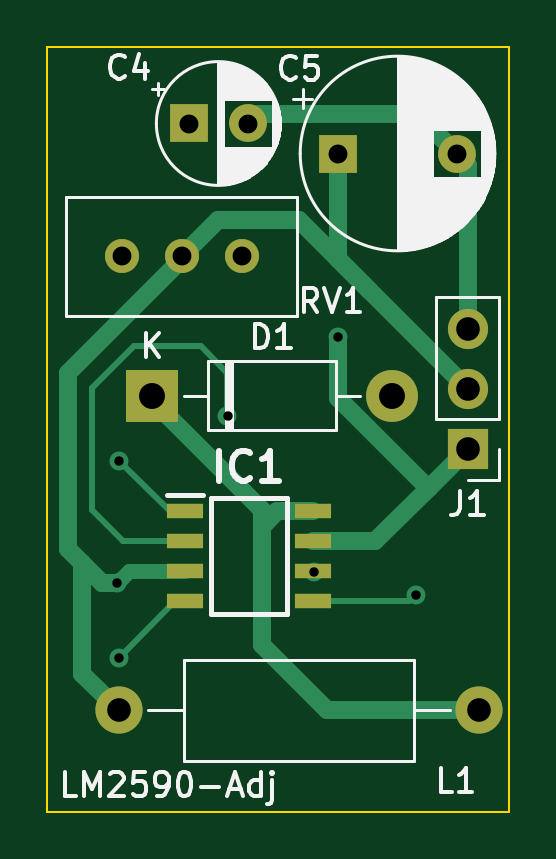
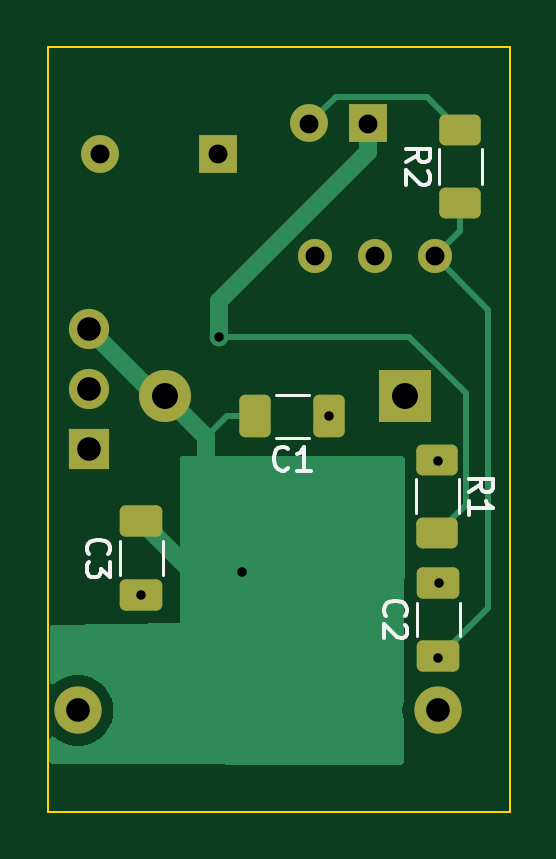
Circuit board: 11 layer files. Board 19.6 x 32.4 mm.
- bottom_copper: LM2597-Adj-B_Cu.gbr (7367 bytes)
- bottom_mask: LM2597-Adj-B_Mask.gbr (2519 bytes)
- paste: LM2597-Adj-B_Paste.gbr (1781 bytes)
- bottom_silk: LM2597-Adj-B_SilkS.gbr (8638 bytes)
- outline: LM2597-Adj-Edge_Cuts.gbr (683 bytes)
- top_copper: LM2597-Adj-F_Cu.gbr (5915 bytes)
- top_mask: LM2597-Adj-F_Mask.gbr (1450 bytes)
- paste: LM2597-Adj-F_Paste.gbr (712 bytes)
- top_silk: LM2597-Adj-F_SilkS.gbr (28353 bytes)
- drill: LM2597-Adj-NPTH.drl (268 bytes)
- drill: LM2597-Adj-PTH.drl (404 bytes)

=== bottom_copper: LM2597-Adj-B_Cu.gbr (7367 bytes, source omitted) ===
=== bottom_mask: LM2597-Adj-B_Mask.gbr (2519 bytes, source withheld) ===
=== paste: LM2597-Adj-B_Paste.gbr (1781 bytes, source withheld) ===
=== bottom_silk: LM2597-Adj-B_SilkS.gbr (8638 bytes, source omitted) ===
=== outline: LM2597-Adj-Edge_Cuts.gbr ===
%TF.GenerationSoftware,KiCad,Pcbnew,7.0.1*%
%TF.CreationDate,2023-05-04T19:00:15-07:00*%
%TF.ProjectId,LM2597-Adj,4c4d3235-3937-42d4-9164-6a2e6b696361,rev?*%
%TF.SameCoordinates,Original*%
%TF.FileFunction,Profile,NP*%
%FSLAX46Y46*%
G04 Gerber Fmt 4.6, Leading zero omitted, Abs format (unit mm)*
G04 Created by KiCad (PCBNEW 7.0.1) date 2023-05-04 19:00:15*
%MOMM*%
%LPD*%
G01*
G04 APERTURE LIST*
%TA.AperFunction,Profile*%
%ADD10C,0.100000*%
%TD*%
G04 APERTURE END LIST*
D10*
X159049508Y-63337570D02*
X178607508Y-63337570D01*
X159049508Y-95722570D02*
X159049508Y-63337570D01*
X178607508Y-95722570D02*
X159049508Y-95722570D01*
X178607508Y-63337570D02*
X178607508Y-95722570D01*
M02*

=== top_copper: LM2597-Adj-F_Cu.gbr ===
%TF.GenerationSoftware,KiCad,Pcbnew,8.0.1-rc1*%
%TF.CreationDate,2024-11-19T18:39:50-08:00*%
%TF.ProjectId,LM2597-Adj,4c4d3235-3937-42d4-9164-6a2e6b696361,rev?*%
%TF.SameCoordinates,Original*%
%TF.FileFunction,Copper,L1,Top*%
%TF.FilePolarity,Positive*%
%FSLAX46Y46*%
G04 Gerber Fmt 4.6, Leading zero omitted, Abs format (unit mm)*
G04 Created by KiCad (PCBNEW 8.0.1-rc1) date 2024-11-19 18:39:50*
%MOMM*%
%LPD*%
G01*
G04 APERTURE LIST*
%TA.AperFunction,ComponentPad*%
%ADD10C,1.440000*%
%TD*%
%TA.AperFunction,ComponentPad*%
%ADD11R,2.200000X2.200000*%
%TD*%
%TA.AperFunction,ComponentPad*%
%ADD12O,2.200000X2.200000*%
%TD*%
%TA.AperFunction,ComponentPad*%
%ADD13R,1.600000X1.600000*%
%TD*%
%TA.AperFunction,ComponentPad*%
%ADD14C,1.600000*%
%TD*%
%TA.AperFunction,ComponentPad*%
%ADD15R,1.700000X1.700000*%
%TD*%
%TA.AperFunction,ComponentPad*%
%ADD16O,1.700000X1.700000*%
%TD*%
%TA.AperFunction,ComponentPad*%
%ADD17C,2.000000*%
%TD*%
%TA.AperFunction,ComponentPad*%
%ADD18O,2.000000X2.000000*%
%TD*%
%TA.AperFunction,SMDPad,CuDef*%
%ADD19R,1.528000X0.650000*%
%TD*%
%TA.AperFunction,ViaPad*%
%ADD20C,0.800000*%
%TD*%
%TA.AperFunction,Conductor*%
%ADD21C,0.250000*%
%TD*%
%TA.AperFunction,Conductor*%
%ADD22C,0.762000*%
%TD*%
%TA.AperFunction,Conductor*%
%ADD23C,0.635000*%
%TD*%
G04 APERTURE END LIST*
D10*
%TO.P,RV1,1,1*%
%TO.N,unconnected-(RV1-Pad1)*%
X167285208Y-72202558D03*
%TO.P,RV1,2,2*%
%TO.N,VCC*%
X164745208Y-72202558D03*
%TO.P,RV1,3,3*%
%TO.N,Net-(IC1-FEEDBACK)*%
X162205208Y-72202558D03*
%TD*%
D11*
%TO.P,D1,1,K*%
%TO.N,Net-(D1-K)*%
X163481551Y-78100872D03*
D12*
%TO.P,D1,2,A*%
%TO.N,GND*%
X173641551Y-78100872D03*
%TD*%
D13*
%TO.P,C5,1*%
%TO.N,VCC*%
X171376915Y-67848426D03*
D14*
%TO.P,C5,2*%
%TO.N,GND*%
X176376915Y-67848426D03*
%TD*%
D15*
%TO.P,J1,1,Pin_1*%
%TO.N,+VDC*%
X176855208Y-80352770D03*
D16*
%TO.P,J1,2,Pin_2*%
%TO.N,VCC*%
X176855208Y-77812770D03*
%TO.P,J1,3,Pin_3*%
%TO.N,GND*%
X176855208Y-75272770D03*
%TD*%
D17*
%TO.P,L1,1,1*%
%TO.N,Net-(D1-K)*%
X177322931Y-91424700D03*
D18*
%TO.P,L1,2,2*%
%TO.N,VCC*%
X162082931Y-91424700D03*
%TD*%
D19*
%TO.P,IC1,1,ERROR_FLAG*%
%TO.N,Net-(IC1-ERROR_FLAG)*%
X164875831Y-82997863D03*
%TO.P,IC1,2,DELAY*%
%TO.N,Net-(IC1-DELAY)*%
X164875831Y-84267863D03*
%TO.P,IC1,3,BIAS_SUPPLY*%
%TO.N,VCC*%
X164875831Y-85537863D03*
%TO.P,IC1,4,FEEDBACK*%
%TO.N,Net-(IC1-FEEDBACK)*%
X164875831Y-86807863D03*
%TO.P,IC1,5,~{SHUTDOWN}/SOFT-START*%
%TO.N,Net-(IC1-~{SHUTDOWN}{slash}SOFT-START)*%
X170297831Y-86807863D03*
%TO.P,IC1,6,GROUND*%
%TO.N,GND*%
X170297831Y-85537863D03*
%TO.P,IC1,7,+VIN*%
%TO.N,+VDC*%
X170297831Y-84267863D03*
%TO.P,IC1,8,OUTPUT*%
%TO.N,Net-(D1-K)*%
X170297831Y-82997863D03*
%TD*%
D13*
%TO.P,C4,1*%
%TO.N,+VDC*%
X165038265Y-66577536D03*
D14*
%TO.P,C4,2*%
%TO.N,GND*%
X167538265Y-66577536D03*
%TD*%
D20*
%TO.N,Net-(IC1-ERROR_FLAG)*%
X162098906Y-80845003D03*
%TO.N,Net-(IC1-DELAY)*%
X166678870Y-78965848D03*
%TO.N,Net-(IC1-~{SHUTDOWN}{slash}SOFT-START)*%
X174642915Y-86538892D03*
%TO.N,GND*%
X170355417Y-85562226D03*
%TO.N,Net-(IC1-FEEDBACK)*%
X162067454Y-89191106D03*
%TO.N,VCC*%
X162017597Y-86033450D03*
%TO.N,+VDC*%
X171367264Y-75615436D03*
%TD*%
D21*
%TO.N,Net-(IC1-DELAY)*%
X166678870Y-77140053D02*
X166678870Y-78965848D01*
X162727344Y-76005079D02*
X165543896Y-76005079D01*
X160943991Y-77788432D02*
X162727344Y-76005079D01*
X160943991Y-82959143D02*
X160943991Y-77788432D01*
X162244974Y-84260126D02*
X160943991Y-82959143D01*
X164436831Y-84267863D02*
X164429094Y-84260126D01*
X164429094Y-84260126D02*
X162244974Y-84260126D01*
X164875831Y-84267863D02*
X164436831Y-84267863D01*
X165543896Y-76005079D02*
X166678870Y-77140053D01*
D22*
%TO.N,VCC*%
X159937278Y-77127278D02*
X159937278Y-84584662D01*
X159937278Y-84584662D02*
X160535011Y-85182395D01*
X164745208Y-72319348D02*
X159937278Y-77127278D01*
X164745208Y-72202558D02*
X164745208Y-72319348D01*
%TO.N,Net-(D1-K)*%
X168129883Y-82928967D02*
X168129883Y-83639811D01*
X163481551Y-78280635D02*
X168129883Y-82928967D01*
X163481551Y-78100872D02*
X163481551Y-78280635D01*
D21*
%TO.N,Net-(IC1-ERROR_FLAG)*%
X164251766Y-82997863D02*
X164875831Y-82997863D01*
X162098906Y-80845003D02*
X164251766Y-82997863D01*
D22*
%TO.N,VCC*%
X166288835Y-70658931D02*
X164745208Y-72202558D01*
X169701369Y-70658931D02*
X166288835Y-70658931D01*
X172674839Y-73632401D02*
X169701369Y-70658931D01*
D21*
%TO.N,Net-(IC1-~{SHUTDOWN}{slash}SOFT-START)*%
X174642915Y-86538892D02*
X174373944Y-86807863D01*
X174373944Y-86807863D02*
X170297831Y-86807863D01*
D22*
%TO.N,GND*%
X176855208Y-68326719D02*
X176376915Y-67848426D01*
X176855208Y-75272770D02*
X176855208Y-68326719D01*
X176376915Y-67848426D02*
X174724793Y-66196304D01*
X174724793Y-66196304D02*
X167919497Y-66196304D01*
X167919497Y-66196304D02*
X167538265Y-66577536D01*
D21*
%TO.N,Net-(IC1-FEEDBACK)*%
X164875831Y-86807863D02*
X164450697Y-86807863D01*
X164450697Y-86807863D02*
X162067454Y-89191106D01*
D22*
%TO.N,VCC*%
X160535011Y-85182395D02*
X160535011Y-89876780D01*
X161386066Y-86033450D02*
X162017597Y-86033450D01*
X160535011Y-85182395D02*
X161386066Y-86033450D01*
X176855208Y-77812770D02*
X172674839Y-73632401D01*
X171376915Y-67848426D02*
X171376915Y-72334477D01*
X160535011Y-89876780D02*
X162082931Y-91424700D01*
D23*
X162513184Y-85537863D02*
X162017597Y-86033450D01*
D22*
X171376915Y-72334477D02*
X172674839Y-73632401D01*
D23*
X164875831Y-85537863D02*
X162513184Y-85537863D01*
D22*
%TO.N,+VDC*%
X172940115Y-84267863D02*
X175215713Y-81992265D01*
X170297831Y-84267863D02*
X172940115Y-84267863D01*
X175215713Y-81992265D02*
X176855208Y-80352770D01*
X171367264Y-78203878D02*
X175155651Y-81992265D01*
X171367264Y-75615436D02*
X171367264Y-78203878D01*
X175155651Y-81992265D02*
X175215713Y-81992265D01*
%TO.N,Net-(D1-K)*%
X170297831Y-82997863D02*
X168771831Y-82997863D01*
X168771831Y-82997863D02*
X168129883Y-83639811D01*
X168129883Y-83639811D02*
X168129883Y-88670893D01*
X168129883Y-88670893D02*
X170883690Y-91424700D01*
X170883690Y-91424700D02*
X177322931Y-91424700D01*
%TD*%
M02*

=== top_mask: LM2597-Adj-F_Mask.gbr ===
%TF.GenerationSoftware,KiCad,Pcbnew,8.0.1-rc1*%
%TF.CreationDate,2024-11-19T18:39:50-08:00*%
%TF.ProjectId,LM2597-Adj,4c4d3235-3937-42d4-9164-6a2e6b696361,rev?*%
%TF.SameCoordinates,Original*%
%TF.FileFunction,Soldermask,Top*%
%TF.FilePolarity,Negative*%
%FSLAX46Y46*%
G04 Gerber Fmt 4.6, Leading zero omitted, Abs format (unit mm)*
G04 Created by KiCad (PCBNEW 8.0.1-rc1) date 2024-11-19 18:39:50*
%MOMM*%
%LPD*%
G01*
G04 APERTURE LIST*
%ADD10C,1.440000*%
%ADD11R,2.200000X2.200000*%
%ADD12O,2.200000X2.200000*%
%ADD13R,1.600000X1.600000*%
%ADD14C,1.600000*%
%ADD15R,1.700000X1.700000*%
%ADD16O,1.700000X1.700000*%
%ADD17C,2.000000*%
%ADD18O,2.000000X2.000000*%
%ADD19R,1.528000X0.650000*%
G04 APERTURE END LIST*
D10*
%TO.C,RV1*%
X167285208Y-72202558D03*
X164745208Y-72202558D03*
X162205208Y-72202558D03*
%TD*%
D11*
%TO.C,D1*%
X163481551Y-78100872D03*
D12*
X173641551Y-78100872D03*
%TD*%
D13*
%TO.C,C5*%
X171376915Y-67848426D03*
D14*
X176376915Y-67848426D03*
%TD*%
D15*
%TO.C,J1*%
X176855208Y-80352770D03*
D16*
X176855208Y-77812770D03*
X176855208Y-75272770D03*
%TD*%
D17*
%TO.C,L1*%
X177322931Y-91424700D03*
D18*
X162082931Y-91424700D03*
%TD*%
D19*
%TO.C,IC1*%
X164875831Y-82997863D03*
X164875831Y-84267863D03*
X164875831Y-85537863D03*
X164875831Y-86807863D03*
X170297831Y-86807863D03*
X170297831Y-85537863D03*
X170297831Y-84267863D03*
X170297831Y-82997863D03*
%TD*%
D13*
%TO.C,C4*%
X165038265Y-66577536D03*
D14*
X167538265Y-66577536D03*
%TD*%
M02*

=== paste: LM2597-Adj-F_Paste.gbr ===
%TF.GenerationSoftware,KiCad,Pcbnew,8.0.1-rc1*%
%TF.CreationDate,2024-11-19T18:39:50-08:00*%
%TF.ProjectId,LM2597-Adj,4c4d3235-3937-42d4-9164-6a2e6b696361,rev?*%
%TF.SameCoordinates,Original*%
%TF.FileFunction,Paste,Top*%
%TF.FilePolarity,Positive*%
%FSLAX46Y46*%
G04 Gerber Fmt 4.6, Leading zero omitted, Abs format (unit mm)*
G04 Created by KiCad (PCBNEW 8.0.1-rc1) date 2024-11-19 18:39:50*
%MOMM*%
%LPD*%
G01*
G04 APERTURE LIST*
%ADD10R,1.528000X0.650000*%
G04 APERTURE END LIST*
D10*
%TO.C,IC1*%
X164875831Y-82997863D03*
X164875831Y-84267863D03*
X164875831Y-85537863D03*
X164875831Y-86807863D03*
X170297831Y-86807863D03*
X170297831Y-85537863D03*
X170297831Y-84267863D03*
X170297831Y-82997863D03*
%TD*%
M02*

=== top_silk: LM2597-Adj-F_SilkS.gbr (28353 bytes, source omitted) ===
=== drill: LM2597-Adj-NPTH.drl ===
M48
; DRILL file {KiCad 7.0.1} date Thu May  4 19:00:11 2023
; FORMAT={-:-/ absolute / inch / decimal}
; #@! TF.CreationDate,2023-05-04T19:00:11-07:00
; #@! TF.GenerationSoftware,Kicad,Pcbnew,7.0.1
; #@! TF.FileFunction,NonPlated,1,2,NPTH
FMAT,2
INCH
%
G90
G05
T0
M30

=== drill: LM2597-Adj-PTH.drl ===
M48
INCH
T1C0.0157
T2C0.0315
T3C0.0394
T4C0.0433
%
G90
G05
T1
X6.3786Y-3.3871
X6.3806Y-3.5115
X6.3818Y-3.1829
X6.5622Y-3.1089
X6.7069Y-3.3686
X6.7467Y-2.977
X6.8757Y-3.407
T2
X6.386Y-2.8426
X6.486Y-2.8426
X6.4976Y-2.6212
X6.586Y-2.8426
X6.596Y-2.6212
X6.7471Y-2.6712
X6.944Y-2.6712
T3
X6.3812Y-3.5994
X6.9628Y-2.9635
X6.9628Y-3.0635
X6.9628Y-3.1635
X6.9812Y-3.5994
T4
X6.4363Y-3.0748
X6.8363Y-3.0748
M30
